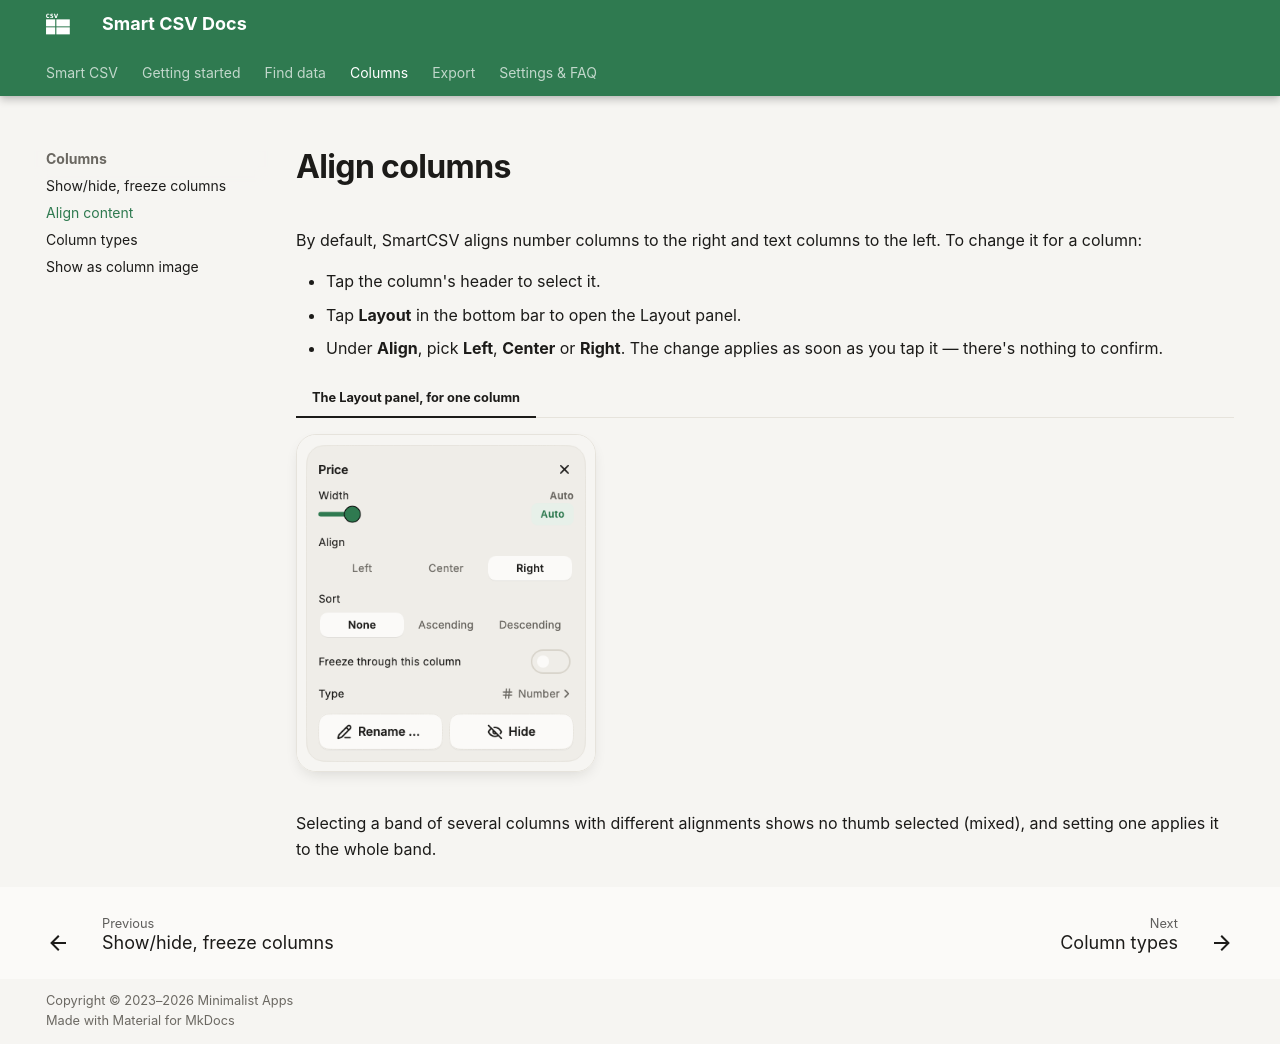

repository: minimalistapps/smartcsv · page: align-column/index.html · generator: mkdocs

# Align columns

By default, SmartCSV aligns number columns to the right and text columns to the left. To change it for a column:

- Tap the column's header to select it.
- Tap **Layout** in the bottom bar to open the Layout panel.
- Under **Align**, pick **Left**, **Center** or **Right**. The change applies as soon as you tap it &mdash; there's nothing to confirm.

=== "The Layout panel, for one column"
    ![The Layout panel for a selected column](assets/images/smartcsv-layout-panel-column.png){ width="300" loading=lazy }

Selecting a band of several columns with different alignments shows no thumb selected (mixed), and setting one applies it to the whole band.
